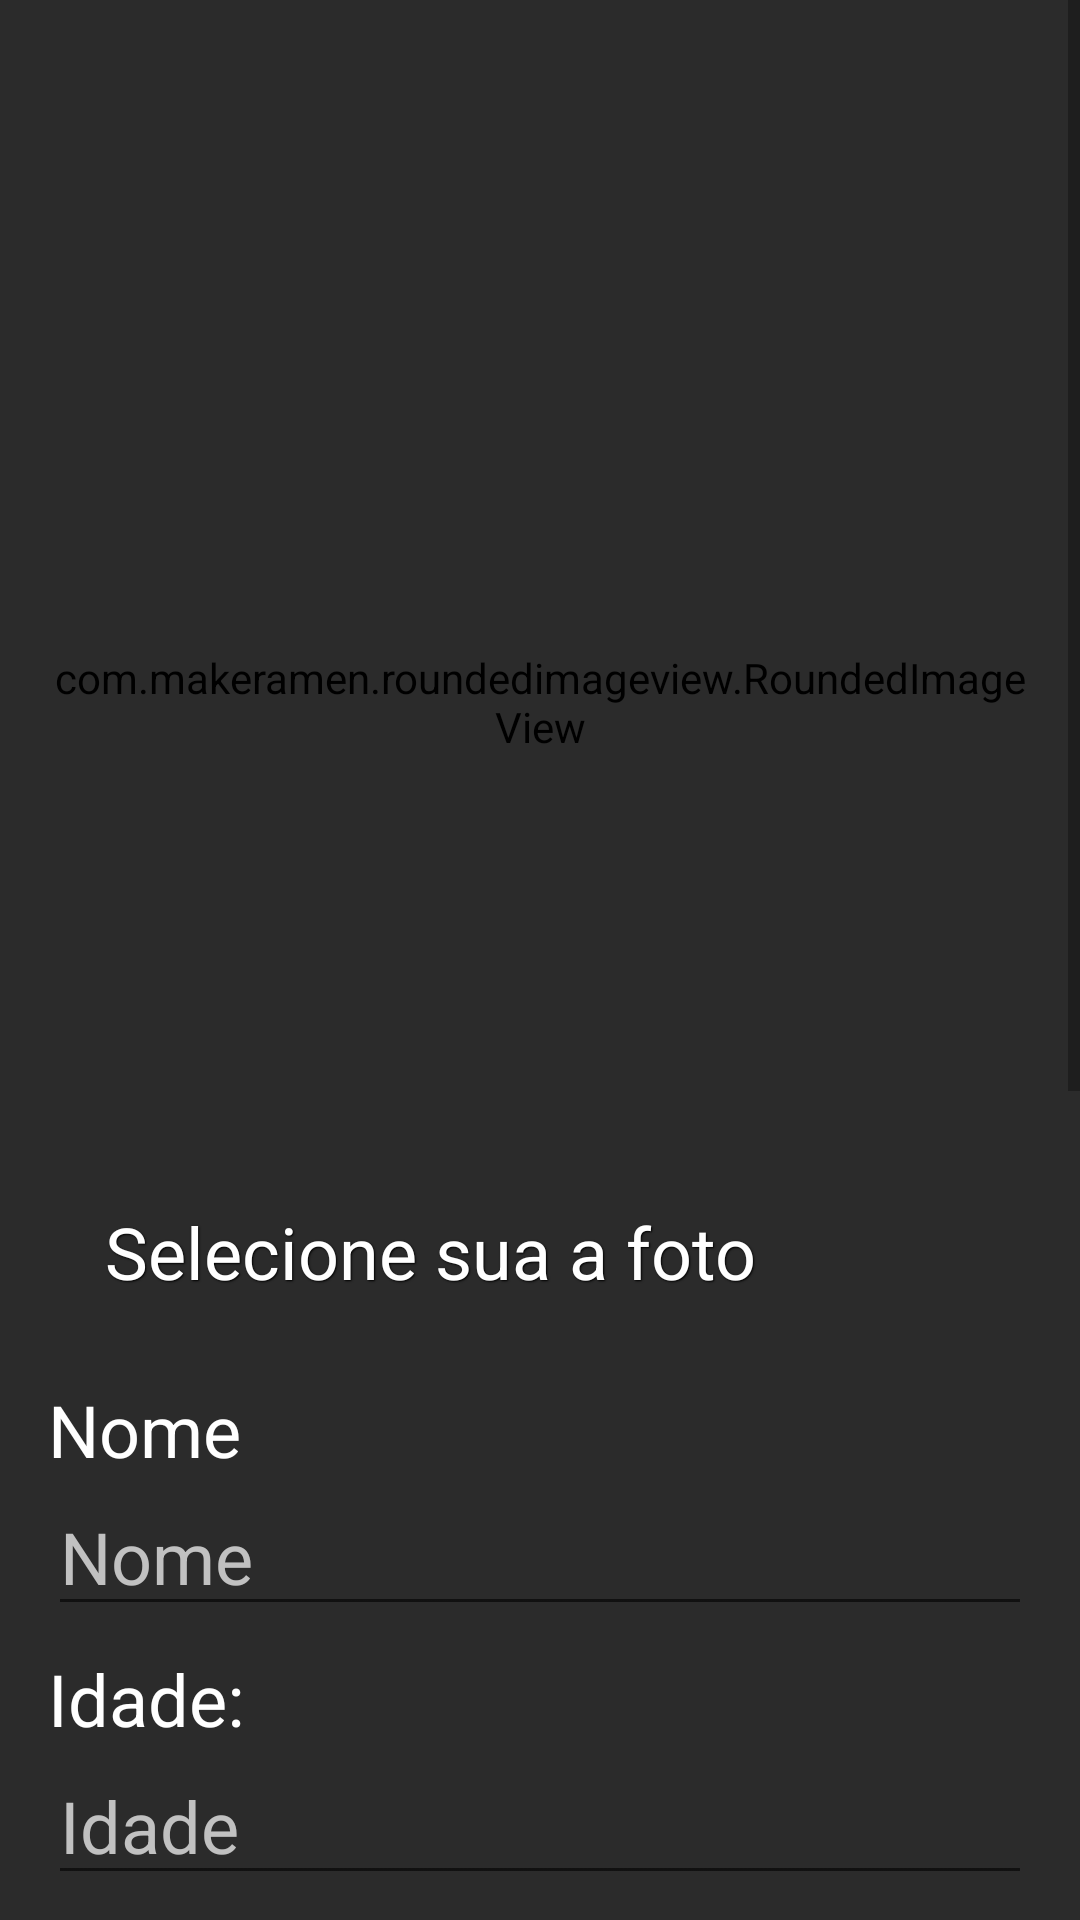

This screen was rendered from an Android layout file. Write that file and the resources it references.
<!-- AndroidManifest.xml: application theme Theme.LoveCuteY -->
<!-- res/layout/activity_configuracoes.xml -->
<?xml version="1.0" encoding="utf-8"?>
<ScrollView xmlns:android="http://schemas.android.com/apk/res/android"
    xmlns:app="http://schemas.android.com/apk/res-auto"
    xmlns:tools="http://schemas.android.com/tools"
    android:layout_height="wrap_content"
    android:layout_width="match_parent">
    <androidx.constraintlayout.widget.ConstraintLayout
        android:layout_width="match_parent"
        android:layout_height="wrap_content"
        android:padding="8dp"
        tools:context=".ConfiguracoesActivity">

        <com.makeramen.roundedimageview.RoundedImageView
            android:id="@+id/profileImage"
            android:layout_width="0dp"
            android:layout_height="0dp"
            android:layout_marginStart="8dp"
            android:layout_marginTop="8dp"
            android:layout_marginEnd="8dp"
            android:scaleType="centerCrop"
            app:layout_constraintBottom_toTopOf="@+id/guideline3"
            app:layout_constraintEnd_toEndOf="parent"
            app:layout_constraintStart_toStartOf="parent"
            app:layout_constraintTop_toTopOf="parent"
            tools:srcCompat="@android:mipmap/sym_def_app_icon"
            tools:visibility="visible"
            app:riv_border_width="2dip"
            app:riv_corner_radius="30dip" />

        <EditText
            android:id="@+id/name"
            android:layout_width="0dp"
            android:layout_height="wrap_content"
            android:layout_marginStart="8dp"
            android:layout_marginEnd="8dp"
            android:ems="10"
            android:hint="Nome"
            android:inputType="textPersonName|text"
            android:textColor="#FFFFFF"
            android:textColorHint="#C1C1C1"
            android:textSize="24sp"
            app:layout_constraintEnd_toEndOf="parent"
            app:layout_constraintStart_toStartOf="parent"
            app:layout_constraintTop_toBottomOf="@+id/textView5" />

        <EditText
            android:id="@+id/idade"
            android:layout_width="0dp"
            android:layout_height="wrap_content"
            android:layout_marginStart="8dp"
            android:layout_marginEnd="8dp"
            android:ems="10"
            android:hint="Idade"
            android:inputType="number"
            android:textColor="#FFFFFF"
            android:textColorHint="#C1C1C1"
            android:textSize="24sp"
            app:layout_constraintEnd_toEndOf="parent"
            app:layout_constraintStart_toStartOf="parent"
            app:layout_constraintTop_toBottomOf="@+id/textView6" />

        <EditText
            android:id="@+id/bio"
            android:layout_width="0dp"
            android:layout_height="121dp"
            android:layout_marginStart="8dp"
            android:layout_marginEnd="8dp"
            android:background="#3A3A3A"
            android:ems="10"
            android:gravity="start"
            android:hint="Sua Bio"
            android:inputType="textMultiLine|text"
            android:padding="8dp"
            android:singleLine="false"
            android:textAlignment="textStart"
            android:textColor="#FFFFFF"
            android:textColorHint="#C1C1C1"
            android:textSize="24sp"
            app:layout_constraintEnd_toEndOf="parent"
            app:layout_constraintStart_toStartOf="parent"
            app:layout_constraintTop_toBottomOf="@+id/textView8" />

        <EditText
            android:id="@+id/idadePocura"
            android:layout_width="0dp"
            android:layout_height="wrap_content"
            android:layout_marginStart="8dp"
            android:layout_marginTop="8dp"
            android:layout_marginEnd="8dp"
            android:ems="10"
            android:hint="Maximo de idade de exibições"
            android:inputType="number"
            android:textColor="#FFFFFF"
            android:textColorHint="#C1C1C1"
            android:textSize="20sp"
            app:layout_constraintEnd_toEndOf="parent"
            app:layout_constraintStart_toStartOf="parent"
            app:layout_constraintTop_toBottomOf="@+id/infoText" />

    <Button
        android:id="@+id/viewAD"
        android:layout_width="wrap_content"
        android:layout_height="wrap_content"
        android:layout_marginStart="16dp"
        android:layout_marginTop="8dp"
        android:layout_marginEnd="16dp"
        android:text="Veja o anuncio para desbloquear funções escondidas!"
        app:layout_constraintBottom_toBottomOf="parent"
        app:layout_constraintEnd_toEndOf="parent"
        app:layout_constraintHorizontal_bias="0.498"
        app:layout_constraintStart_toStartOf="parent"
        app:layout_constraintTop_toBottomOf="@+id/confirmBtn" />

    <Button
        android:id="@+id/confirmBtn"
        android:layout_width="wrap_content"
        android:layout_height="wrap_content"
        android:text="Confirmar mudanças"
        app:layout_constraintEnd_toEndOf="parent"
        app:layout_constraintStart_toStartOf="parent"
        app:layout_constraintTop_toBottomOf="@+id/idadePocura" />

        <Button
            android:id="@+id/backBTN"
            android:layout_width="56dp"
            android:layout_height="50dp"
            android:layout_marginStart="8dp"
            android:layout_marginTop="8dp"
            android:background="@drawable/ic_baseline_arrow_back_24"
            app:layout_constraintStart_toStartOf="parent"
            app:layout_constraintTop_toTopOf="parent" />

        <TextView
            android:id="@+id/textView5"
            android:layout_width="wrap_content"
            android:layout_height="wrap_content"
            android:layout_marginStart="8dp"
            android:layout_marginTop="8dp"
            android:text="Nome"
            android:textAlignment="viewStart"
            android:textSize="24sp"
            app:layout_constraintEnd_toEndOf="parent"
            app:layout_constraintHorizontal_bias="0.0"
            app:layout_constraintStart_toStartOf="parent"
            app:layout_constraintTop_toBottomOf="@+id/profileImage" />

        <TextView
            android:id="@+id/textView6"
            android:layout_width="wrap_content"
            android:layout_height="wrap_content"
            android:layout_marginStart="8dp"
            android:layout_marginTop="8dp"
            android:text="Idade:"
            android:textAlignment="viewStart"
            android:textSize="24sp"
            app:layout_constraintEnd_toEndOf="parent"
            app:layout_constraintHorizontal_bias="0.0"
            app:layout_constraintStart_toStartOf="parent"
            app:layout_constraintTop_toBottomOf="@+id/name" />

        <TextView
            android:id="@+id/infoText"
            android:layout_width="wrap_content"
            android:layout_height="wrap_content"
            android:layout_marginStart="8dp"
            android:layout_marginTop="16dp"
            android:layout_marginEnd="8dp"
            android:text="Maximo de idade de exibições:"
            android:textAlignment="viewStart"
            android:textSize="24sp"
            app:layout_constraintEnd_toEndOf="parent"
            app:layout_constraintHorizontal_bias="0.0"
            app:layout_constraintStart_toStartOf="parent"
            app:layout_constraintTop_toBottomOf="@+id/bio" />

        <androidx.constraintlayout.widget.Guideline
            android:id="@+id/guideline3"
            android:layout_width="wrap_content"
            android:layout_height="0dp"
            android:orientation="horizontal"
            app:layout_constraintGuide_percent="0.40" />

        <TextView
            android:id="@+id/textView8"
            android:layout_width="wrap_content"
            android:layout_height="wrap_content"
            android:layout_marginStart="8dp"
            android:layout_marginTop="8dp"
            android:layout_marginEnd="16dp"
            android:text="Sua bio:"
            android:textSize="24sp"
            app:layout_constraintEnd_toEndOf="parent"
            app:layout_constraintHorizontal_bias="0.0"
            app:layout_constraintStart_toStartOf="parent"
            app:layout_constraintTop_toBottomOf="@+id/idade" />

    <androidx.constraintlayout.widget.Guideline
        android:id="@+id/guideline2"
        android:layout_width="wrap_content"
        android:layout_height="wrap_content"
        android:orientation="horizontal"
        app:layout_constraintGuide_percent="0.9" />

        <ImageView
            android:id="@+id/imageView3"
            android:layout_width="wrap_content"
            android:layout_height="wrap_content"
            android:layout_marginStart="16dp"
            android:layout_marginEnd="16dp"
            android:background="#00FFFFFF"
            style="@style/AudioFileInfoOverlayText"
            app:layout_constraintBottom_toBottomOf="@+id/profileImage"
            app:layout_constraintEnd_toEndOf="parent"
            app:layout_constraintHorizontal_bias="0.01"
            app:layout_constraintStart_toStartOf="parent"
            app:layout_constraintTop_toTopOf="@+id/profileImage"
            app:layout_constraintVertical_bias="0.92"
            app:srcCompat="@drawable/ic_baseline_camera_light" />

        <com.startapp.sdk.ads.banner.Banner
        android:id="@+id/banner_container"
        android:layout_width="0dp"
        android:layout_height="57dp"
        android:layout_alignParentBottom="true"
        android:layout_marginStart="8dp"
        android:layout_marginEnd="8dp"
        android:orientation="vertical"
        app:layout_constraintEnd_toEndOf="parent"
        app:layout_constraintStart_toStartOf="parent"
        app:layout_constraintTop_toBottomOf="@+id/viewAD" />

        <TextView
            android:id="@+id/textView10"
            style="@style/AudioFileInfoOverlayText"
            android:layout_width="wrap_content"
            android:layout_height="wrap_content"
            android:layout_marginStart="8dp"
            android:background="#00513434"
            android:text="Selecione sua a foto"
            android:textSize="24sp"
            app:layout_constraintBottom_toBottomOf="@+id/imageView3"
            app:layout_constraintEnd_toEndOf="@+id/profileImage"
            app:layout_constraintHorizontal_bias="0.0"
            app:layout_constraintStart_toEndOf="@+id/imageView3"
            app:layout_constraintTop_toTopOf="@+id/imageView3" />
    </androidx.constraintlayout.widget.ConstraintLayout>
</ScrollView>
<!-- resources referenced by this layout -->
<resources>
  <style name="AudioFileInfoOverlayText">
          <item name="android:shadowColor">#000000</item>
          <item name="android:shadowDx">1</item>
          <item name="android:shadowDy">1</item>
          <item name="android:shadowRadius">1</item>
      </style>
  <style name="Theme.LoveCuteY" parent="Theme.MaterialComponents.DayNight">
          
          <item name="colorPrimary">@color/purple_500</item>
          <item name="colorPrimaryVariant">@color/purple_700</item>
          <item name="colorOnPrimary">@color/white</item>
          <item name="android:background">@color/suaveblack</item>
          <item name="android:textColor">@color/white</item>
          
          <item name="colorSecondary">@color/teal_200</item>
          <item name="colorSecondaryVariant">@color/teal_700</item>
          <item name="colorOnSecondary">@color/black</item>
          
          <item name="android:statusBarColor" tools:targetApi="l">?attr/colorPrimaryVariant</item>
          
      </style>
  <color name="purple_500">#EE0000</color>
  <color name="purple_700">#B30000</color>
  <color name="white">#FFFFFFFF</color>
  <color name="suaveblack">#2b2b2b</color>
  <color name="teal_200">#DA0303</color>
  <color name="teal_700">#870101</color>
  <color name="black">#FF000000</color>
</resources>
